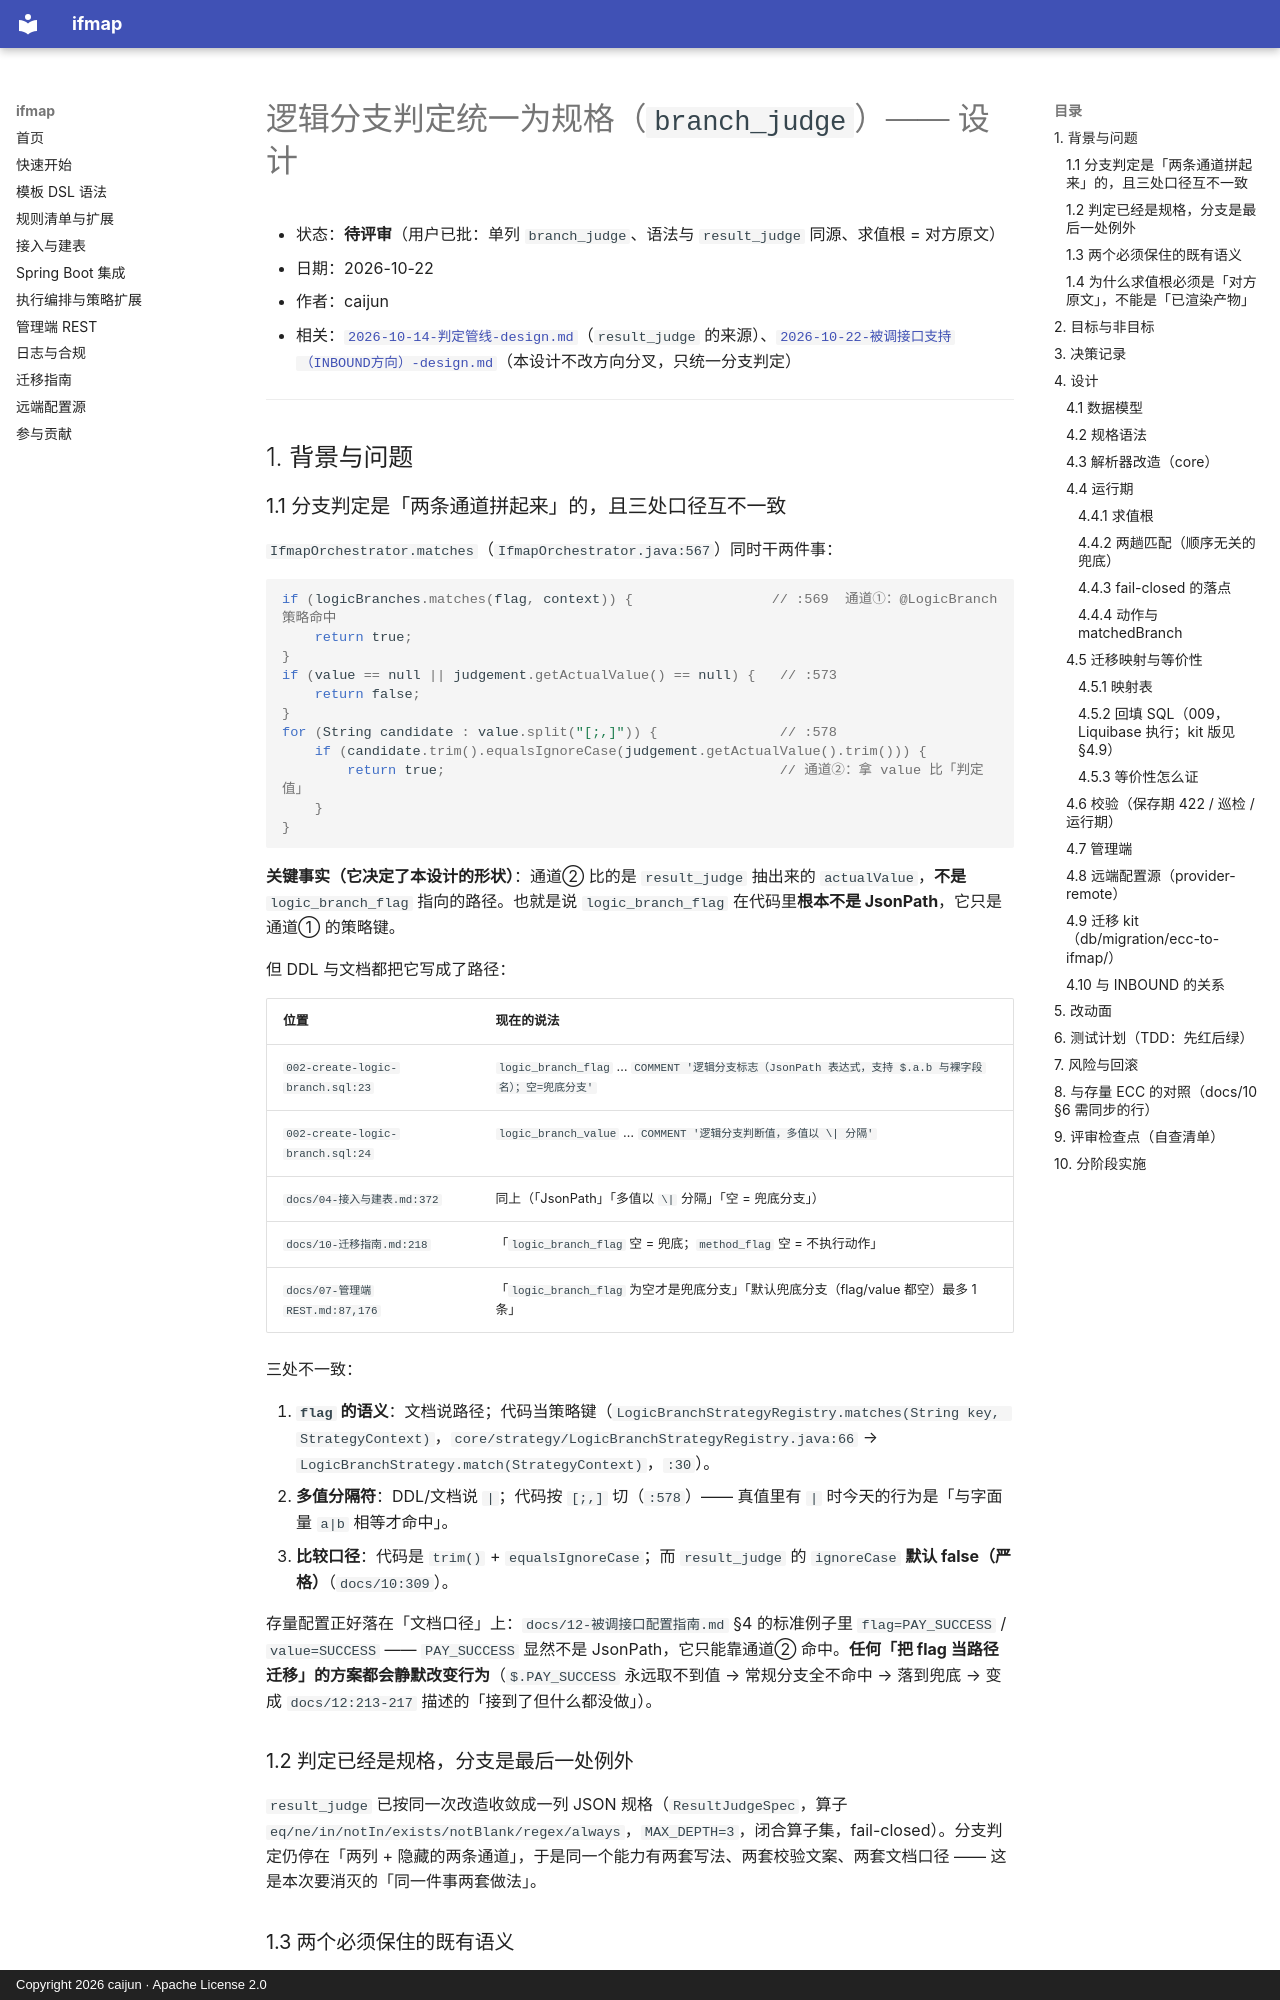

repository: CJ8023/ifmap · page: superpowers/specs/2026-10-22-分支判定规格化-design/index.html · generator: mkdocs · copyright: Copyright 2026 caijun · Apache License 2.0

# 逻辑分支判定统一为规格（`branch_judge`）—— 设计

- 状态：**待评审**（用户已批：单列 `branch_judge`、语法与 `result_judge` 同源、求值根 = 对方原文）
- 日期：2026-10-22
- 作者：caijun
- 相关：[`2026-10-14-判定管线-design.md`](2026-10-14-判定管线-design.md)（`result_judge` 的来源）、[`2026-10-22-被调接口支持（INBOUND方向）-design.md`](2026-10-22-被调接口支持（INBOUND方向）-design.md)（本设计不改方向分叉，只统一分支判定）

---

## 1. 背景与问题

### 1.1 分支判定是「两条通道拼起来」的，且三处口径互不一致

`IfmapOrchestrator.matches`（`IfmapOrchestrator.java:567`）同时干两件事：

```java
if (logicBranches.matches(flag, context)) {                 // :569  通道①：@LogicBranch 策略命中
    return true;
}
if (value == null || judgement.getActualValue() == null) {   // :573
    return false;
}
for (String candidate : value.split("[;,]")) {               // :578
    if (candidate.trim().equalsIgnoreCase(judgement.getActualValue().trim())) {
        return true;                                         // 通道②：拿 value 比「判定值」
    }
}
```

**关键事实（它决定了本设计的形状）**：通道② 比的是 `result_judge` 抽出来的 `actualValue`，**不是** `logic_branch_flag` 指向的路径。也就是说 `logic_branch_flag` 在代码里**根本不是 JsonPath**，它只是通道① 的策略键。

但 DDL 与文档都把它写成了路径：

| 位置 | 现在的说法 |
| --- | --- |
| `002-create-logic-branch.sql:23` | `logic_branch_flag` … `COMMENT '逻辑分支标志（JsonPath 表达式，支持 $.a.b 与裸字段名）；空=兜底分支'` |
| `002-create-logic-branch.sql:24` | `logic_branch_value` … `COMMENT '逻辑分支判断值，多值以 \| 分隔'` |
| `docs/04-接入与建表.md:372` | 同上（「JsonPath」「多值以 `\|` 分隔」「空 = 兜底分支」） |
| `docs/10-迁移指南.md:218` | 「`logic_branch_flag` 空 = 兜底；`method_flag` 空 = 不执行动作」 |
| `docs/07-管理端REST.md:87,176` | 「`logic_branch_flag` 为空才是兜底分支」「默认兜底分支（flag/value 都空）最多 1 条」 |

三处不一致：

1. **`flag` 的语义**：文档说路径；代码当策略键（`LogicBranchStrategyRegistry.matches(String key, StrategyContext)`，`core/strategy/LogicBranchStrategyRegistry.java:66` → `LogicBranchStrategy.match(StrategyContext)`，`:30`）。
2. **多值分隔符**：DDL/文档说 `|`；代码按 `[;,]` 切（`:578`）—— 真值里有 `|` 时今天的行为是「与字面量 `a|b` 相等才命中」。
3. **比较口径**：代码是 `trim()` + `equalsIgnoreCase`；而 `result_judge` 的 `ignoreCase` **默认 false（严格）**（`docs/10:309`）。

存量配置正好落在「文档口径」上：`docs/12-被调接口配置指南.md` §4 的标准例子里 `flag=PAY_SUCCESS` / `value=SUCCESS` —— `PAY_SUCCESS` 显然不是 JsonPath，它只能靠通道② 命中。**任何「把 flag 当路径迁移」的方案都会静默改变行为**（`$.PAY_SUCCESS` 永远取不到值 → 常规分支全不命中 → 落到兜底 → 变成 `docs/12:213-217` 描述的「接到了但什么都没做」）。

### 1.2 判定已经是规格，分支是最后一处例外

`result_judge` 已按同一次改造收敛成一列 JSON 规格（`ResultJudgeSpec`，算子 `eq/ne/in/notIn/exists/notBlank/regex/always`，`MAX_DEPTH=3`，闭合算子集，fail-closed）。分支判定仍停在「两列 + 隐藏的两条通道」，于是同一个能力有两套写法、两套校验文案、两套文档口径 —— 这是本次要消灭的「同一件事两套做法」。
